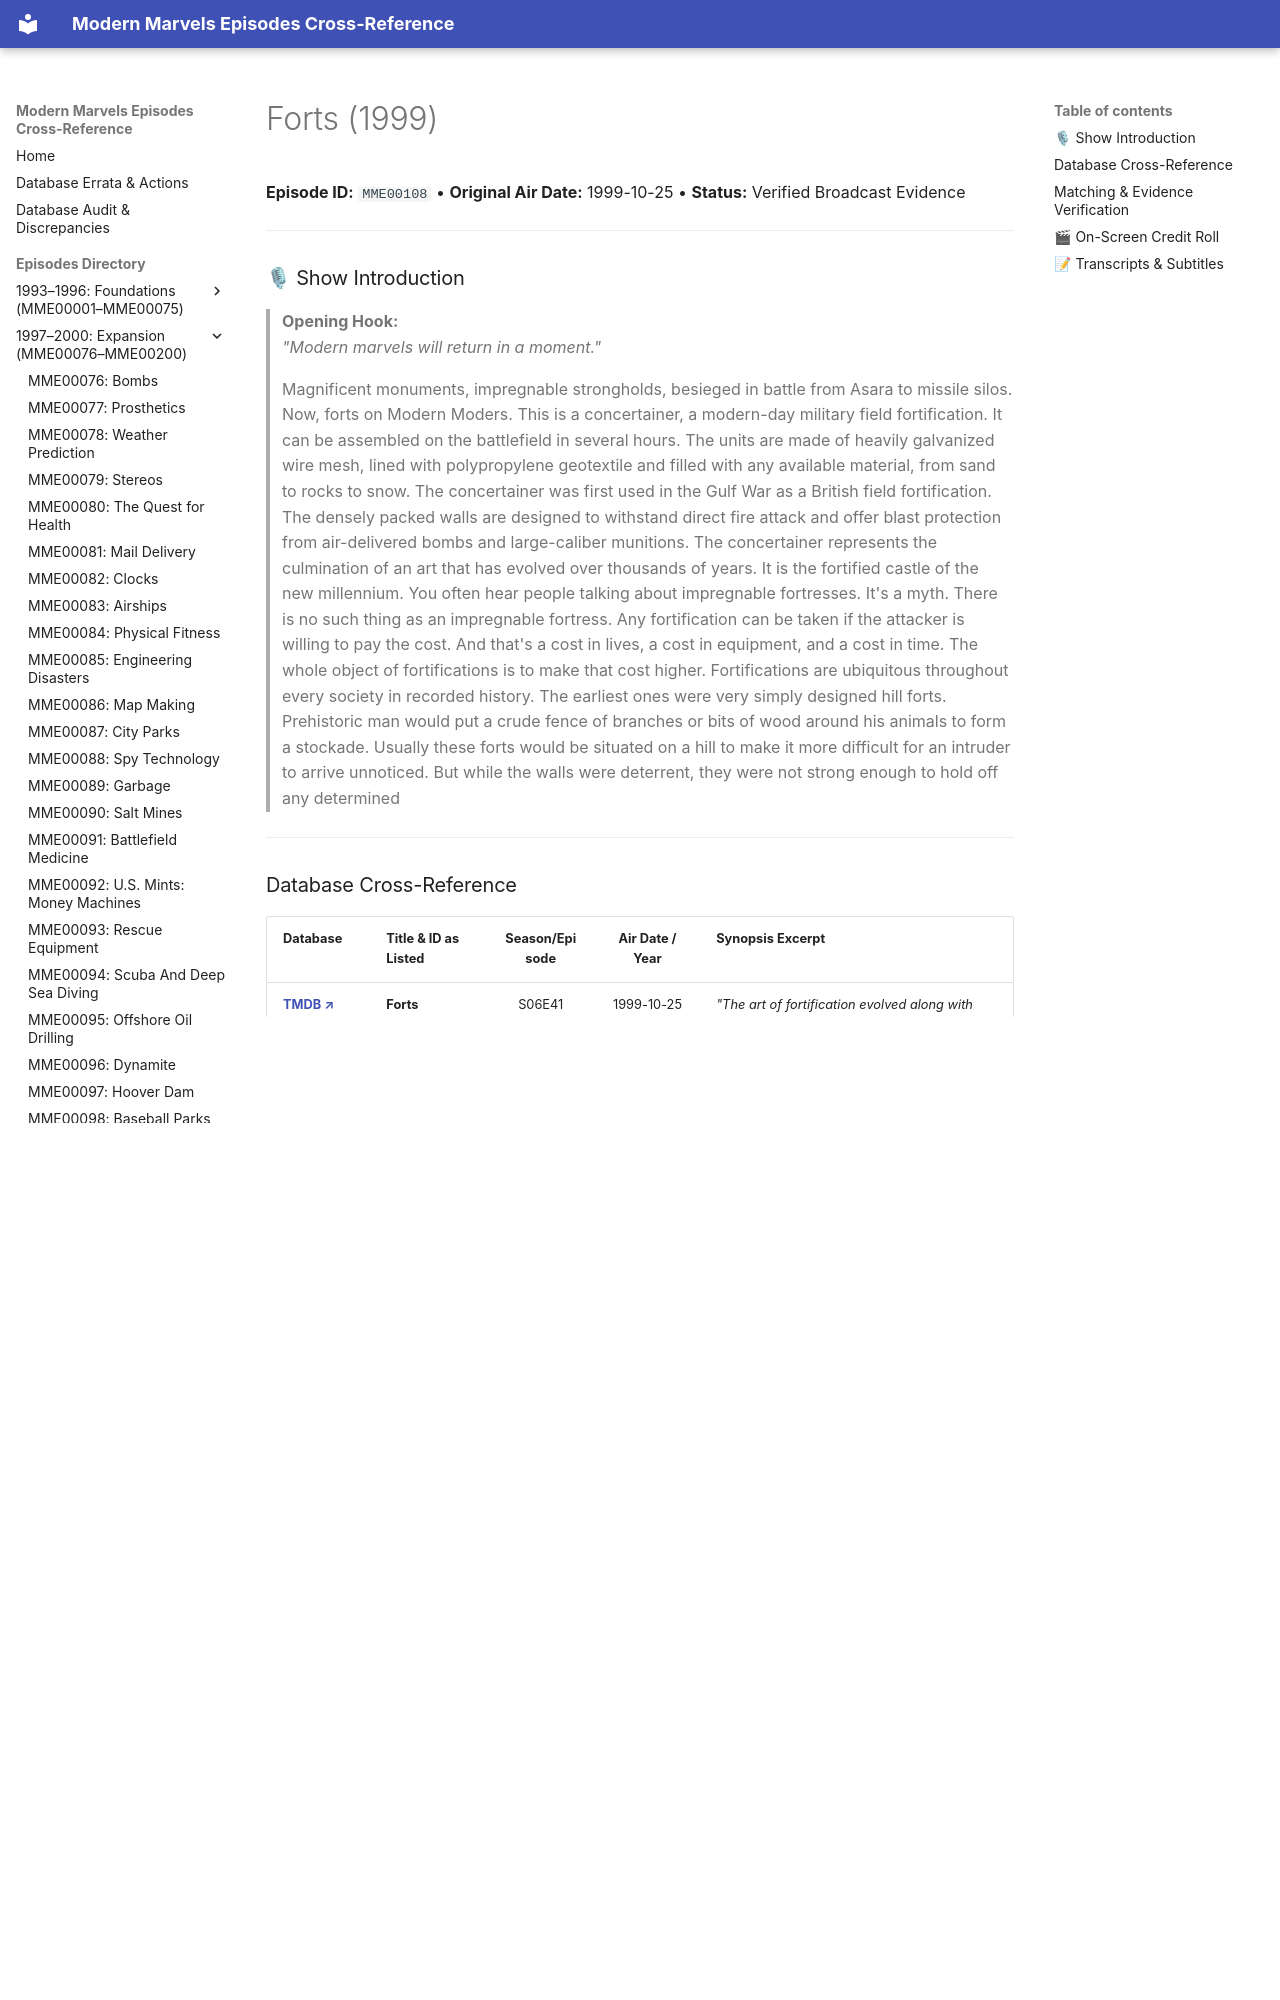

repository: ModernMarvelsFan/ModernMarvels · page: episodes/MME00108/index.html · generator: mkdocs

# Forts (1999)

**Episode ID:** `MME00108` • **Original Air Date:** 1999-10-25 • **Status:** Verified Broadcast Evidence

---

### 🎙 Show Introduction

> **Opening Hook:**  
> *"Modern marvels will return in a moment."*
